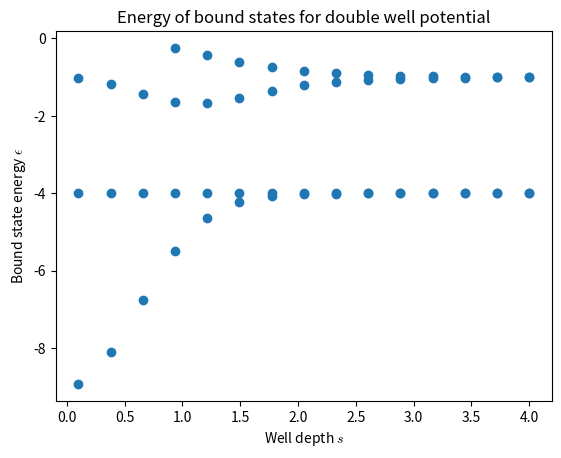
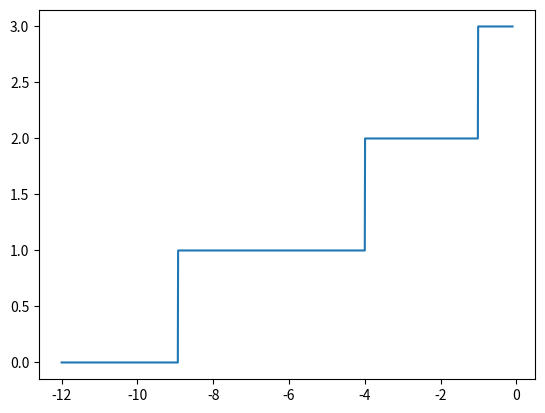

Source code (Python) for these figures, in order:
import numpy as np
import matplotlib.pyplot as plt


def gen_phi(ep_):

    phi_ = np.zeros(np.shape(xi))

    f = nu - ep_

    q = np.sqrt(-ep_)

    phi_[0] = 1
    phi_[1] = np.exp(q * h)

    for i in range(1, np.size(xi) - 1):
        phi_[i + 1] = (2 + f[i] * h ** 2) * phi_[i] - phi_[i - 1]

    return phi_


def count_nodes(fun):
    # count number of sign changes for node nr
    n = 0
    plus = (fun[1] > 0)
    for i in range(10, np.size(fun)-10):
        if plus and fun[i] < 0:
            plus = False
            n += 1
            continue
        if (not plus) and fun[i] > 0:
            plus = True
            n += 1
            continue

    return n


def find_ep(goal):
    ep_min = -2 * nu0
    ep_max = -0.1
    phi_min = gen_phi(ep_min)
    phi_max = gen_phi(ep_max)

    nodes_min = count_nodes(phi_min)
    nodes_max = count_nodes(phi_max)

    if nodes_min > goal or nodes_max < goal:
        print("Not enough nodes")
        return 404

    # find right range for epsilon
    for j in range(500):
        if abs(ep_min - ep_max) < 10**-9:  # Relaxed convergence check
            # print("converged")
            break

        ep_mid = (ep_min + ep_max)/2.0
        phi_mid = gen_phi(ep_mid)

        if count_nodes(phi_mid) < goal:
            ep_min = ep_mid
            continue

        if count_nodes(phi_mid) > goal:
            ep_max = ep_mid
            continue

        test = phi_mid[-2]*phi_mid[-1] - np.exp(np.sqrt(-ep_mid)*h)*(phi_mid[-1]**2)

        if test < 1:  # Always look for maximum epsilon
            ep_min = ep_mid

        if test > 1:  # Bad guess on interval
            print("Goal outside search area")
            return 404

    return (ep_min + ep_max)/2



S = np.linspace(0.1, 4, 15, endpoint=True)

x = []
vals = []

ep_l = np.array([])
node_l = np.array([])

for i in range(np.size(S)):

    # Parameters
    s = S[i]

    ximax = int(s + 8)
    ximin = -ximax
    Nsteps = 100*2*ximax
    b = 2
    nu0 = b*(b+1)
    h = (ximax - ximin)/Nsteps
    target = 0  # target number of nodes in search
    ep = -(b-target)**2



    xi = np.linspace(ximin, ximax, Nsteps)

    nu = np.array([(-nu0 * np.cosh(xi_+s)**-2) + (-nu0 * np.cosh(xi_-s)**-2) for xi_ in xi])

    nodes_max = count_nodes(gen_phi(-0.1))

    for j in range(nodes_max):
        ep = find_ep(j)
        x.append(S[i])
        vals.append(ep)

    if i == 0:
        ep_l = np.linspace(-2*nu0, -0.1, Nsteps)
        node_l = np.zeros(Nsteps)
        for j in range(Nsteps):
            node_l[j] = count_nodes(gen_phi(ep_l[j]))


plt.rcParams["mathtext.fontset"] = "cm"

plt.scatter(x, vals)
plt.title("Energy of bound states for double well potential")
plt.ylabel(r"Bound state energy $\epsilon$")
plt.xlabel(r"Well depth $s$")
plt.figure()
plt.plot(ep_l, node_l)

plt.show()